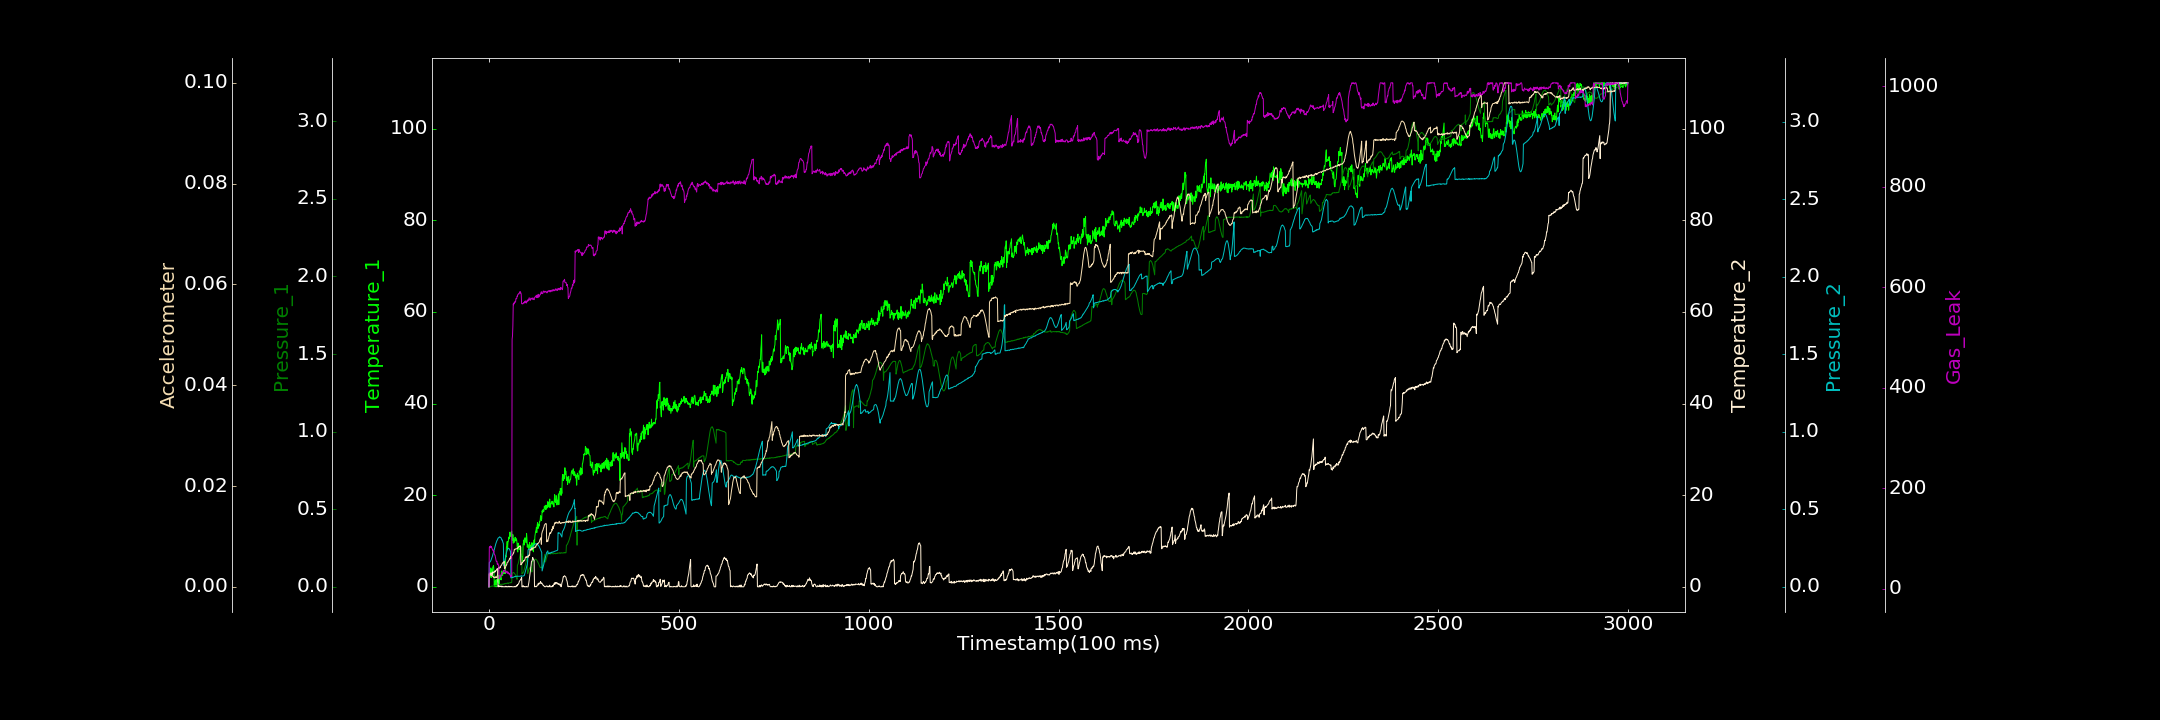

Values plotted in this chart, from the file beside it:
0.000000000, 0.000000000, 0.002097228, 0.000000000, 0.000000000, 0.000015561, 3.791673441
1, 2.683, 0.000000000, 2.998, 0.1567, 0.002587, 82.14
2, 2.022, 0.0000784, 3.078, 0.1594, 0.002333, 83.81
3, 2.412, 0.001232, 2.816, 0.1604, 0.002494, 83.22
4, 2.661, 0.000000000, 2.92, 0.164, 0.00273, 85.21
5, 4.12, 0.001987, 2.873, 0.1686, 0.002298, 81.65
6, 2.031, 0.00318, 3.008, 0.1757, 0.002267, 84.12
7, 3.088, 0.004793, 3.013, 0.1827, 0.002442, 82.1
8, 3.75, 0.003763, 2.589, 0.188, 0.002345, 79.95
9, 3.217, 0.005692, 2.893, 0.1967, 0.002149, 78.6
10, 4.295, 0.0045, 3.254, 0.2065, 0.002155, 76.86
11, 4.423, 0.003871, 3.083, 0.2136, 0.001991, 77.39
12, 4.624, 0.005607, 3.12, 0.2235, 0.001921, 73.06
13, 3.653, 0.00378, 3.056, 0.2313, 0.002003, 74.86
14, 0.3805, 0.00556, 3.367, 0.2392, 0.00185, 69.07
15, 1.009, 0.005896, 3.26, 0.2504, 0.001863, 67.28
16, 0.000000000, 0.005249, 3.469, 0.2584, 0.001794, 66.83
17, 1.488, 0.006534, 3.254, 0.2688, 0.002009, 62.65
18, 1.114, 0.008497, 3.525, 0.2767, 0.001852, 59.28
19, 0.1223, 0.00942, 3.574, 0.2837, 0.001903, 54.99
20, 0.000000000, 0.007512, 3.733, 0.2904, 0.001955, 54.09
21, 1.626, 0.008099, 3.877, 0.298, 0.001879, 54.7
22, 1.181, 0.01095, 3.983, 0.3013, 0.002206, 48.66
23, 1.064, 0.009252, 3.838, 0.3067, 0.002567, 50.37
24, 1.418, 0.01359, 0.000000000, 0.3133, 0.003519, 49.16
25, 0.8057, 0.01188, 0.2182, 0.3159, 0.003658, 46.34
26, 2.52, 0.01354, 0.000000000, 0.3162, 0.003933, 45.43
27, 0.7218, 0.009814, 0.2021, 0.3193, 0.003664, 20.39
28, 1.729, 0.01347, 0.03447, 0.3223, 0.003888, 21.24
29, 1.576, 0.01258, 0.1326, 0.3211, 0.003932, 22.04
30, 2.527, 0.01373, 0.1012, 0.3179, 0.003787, 23.68
31, 1.813, 0.01717, 0.1431, 0.3167, 0.00416, 24.3
32, 1.513, 0.0155, 0.000000000, 0.3158, 0.004211, 27.82
33, 3.437, 0.01611, 0.000000000, 0.3087, 0.004293, 27.14
34, 2.817, 0.01742, 0.186, 0.3014, 0.004437, 31.16
35, 2.992, 0.01689, 0.000000000, 0.3018, 0.004572, 29.19
36, 2.474, 0.01743, 0.02554, 0.2925, 0.004771, 32.08
37, 3.485, 0.01492, 0.03839, 0.2845, 0.004816, 33.98
38, 3.467, 0.01613, 0.000000000, 0.2791, 0.004747, 33.94
39, 2.938, 0.01841, 0.01393, 0.1354, 0.004862, 36.24
40, 3.129, 0.02058, 0.05532, 0.1477, 0.005054, 35.23
41, 2.895, 0.01845, 0.000000000, 0.1585, 0.003644, 37.34
42, 2.966, 0.02029, 0.000000000, 0.1733, 0.003648, 37.69
43, 2.871, 0.02079, 0.000000000, 0.1854, 0.003743, 32.46
44, 6.774, 0.02231, 0.1283, 0.1987, 0.003942, 31.56
45, 6.483, 0.02047, 0.000000000, 0.21, 0.004308, 31.59
46, 8.677, 0.02107, 0.000000000, 0.2192, 0.004293, 33.58
47, 8.836, 0.02247, 0.09971, 0.2281, 0.004465, 35.01
48, 9.878, 0.02229, 0.000000000, 0.2363, 0.004844, 33.19
49, 8.355, 0.02486, 0.000000000, 0.2416, 0.004898, 30.79
50, 9.7, 0.02301, 0.000000000, 0.247, 0.004901, 33.42
51, 9.88, 0.02094, 0.1196, 0.2489, 0.005108, 30.51
52, 10.85, 0.02434, 0.000000000, 0.2475, 0.005206, 30.26
53, 10.45, 0.0253, 0.1079, 0.2446, 0.005319, 29.07
54, 10.85, 0.02504, 0.000000000, 0.2441, 0.005578, 30.72
55, 11.92, 0.02548, 0.000000000, 0.2374, 0.005524, 28.32
56, 11.08, 0.02669, 0.05219, 0.2307, 0.005807, 26.5
57, 11.3, 0.02755, 0.07396, 0.2249, 0.006004, 25.5
58, 11.02, 0.02534, 0.000000000, 0.05723, 0.00565, 23.2
59, 12.09, 0.02806, 0.0575, 0.06011, 0.006011, 26
60, 12.16, 0.02966, 0.05569, 0.05793, 0.006232, 24.2
... 2,939 more rows
